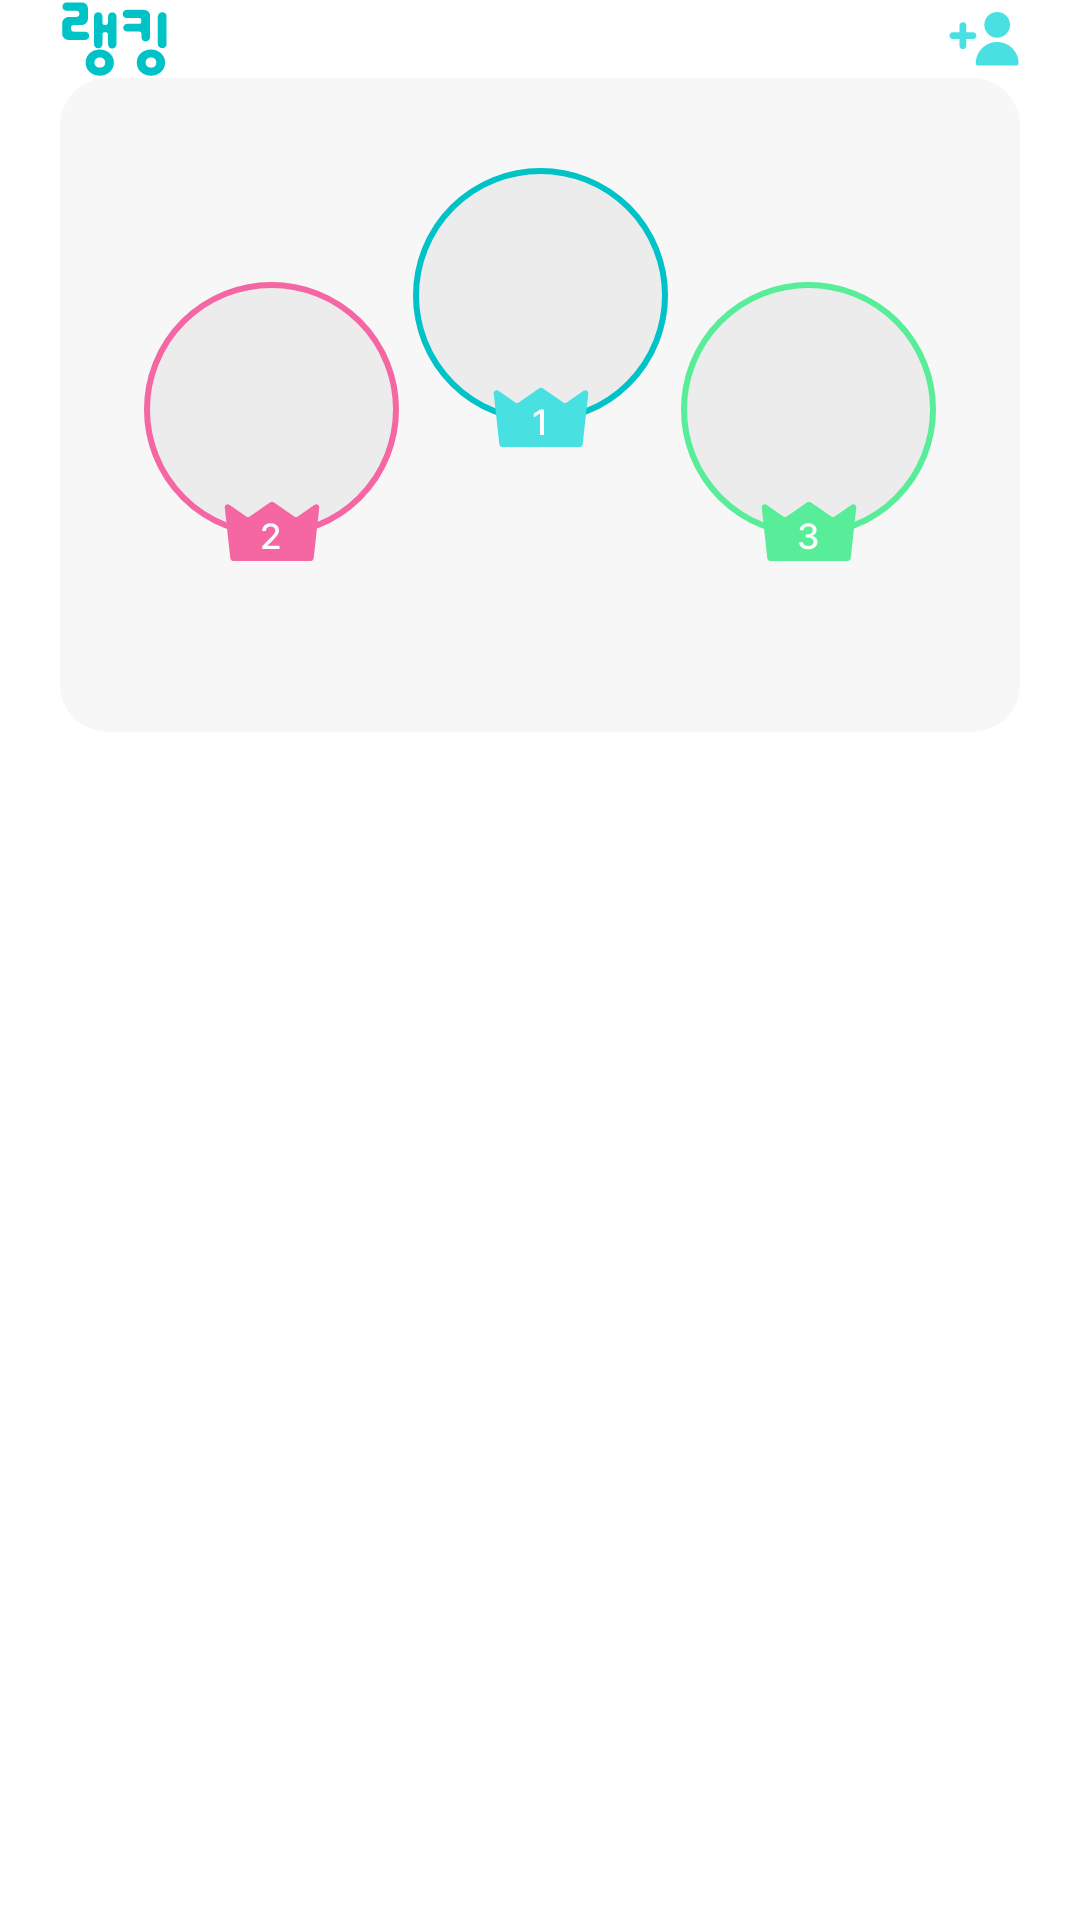

The Android layout XML behind this screen, and the referenced resources:
<!-- AndroidManifest.xml: application theme Theme.CodingLand -->
<!-- res/layout/fragment_friend.xml -->
<?xml version="1.0" encoding="utf-8"?>
<layout xmlns:android="http://schemas.android.com/apk/res/android"
    xmlns:app="http://schemas.android.com/apk/res-auto"
    xmlns:tools="http://schemas.android.com/tools">

    <androidx.constraintlayout.widget.ConstraintLayout
        android:layout_width="match_parent"
        android:layout_height="match_parent"
        android:background="@color/white"
        tools:context=".presenter.ui.fragment.friend.FriendFragment">


        <androidx.appcompat.widget.Toolbar
            android:id="@+id/fragment_friends_tb"
            android:layout_width="match_parent"
            android:layout_height="wrap_content"
            android:layout_marginStart="20dp"
            android:layout_marginEnd="20dp"
            android:background="@android:color/transparent"
            app:contentInsetStart="0dp"
            app:contentInsetStartWithNavigation="0dp"
            app:layout_constraintEnd_toEndOf="parent"
            app:layout_constraintStart_toStartOf="parent"
            app:layout_constraintTop_toTopOf="parent">

            <ImageView
                android:id="@+id/fragment_friends_logo_iv"
                android:layout_width="wrap_content"
                android:layout_height="wrap_content"
                android:layout_gravity="start"
                android:src="@drawable/ic_logo_friends" />

            <ImageView
                android:id="@+id/freagment_friends_share_iv"
                android:layout_width="wrap_content"
                android:layout_height="wrap_content"
                android:layout_gravity="end"
                android:src="@drawable/ic_share" />

        </androidx.appcompat.widget.Toolbar>


        <androidx.constraintlayout.widget.ConstraintLayout
            android:id="@+id/constraintLayout"
            android:layout_width="match_parent"
            android:layout_height="wrap_content"
            android:layout_marginStart="20dp"
            android:layout_marginEnd="20dp"
            android:background="@drawable/shape_square_rounded_16dp"
            android:backgroundTint="@color/gray9"
            app:layout_constraintEnd_toEndOf="parent"
            app:layout_constraintStart_toStartOf="parent"
            app:layout_constraintTop_toBottomOf="@id/fragment_friends_tb">

            <ImageView
                android:id="@+id/fragment_friends_frame_1st_iv"
                android:layout_width="85dp"
                android:layout_height="85dp"
                android:layout_marginTop="30dp"
                android:background="@drawable/shape_circle_ececec"
                app:layout_constraintEnd_toStartOf="@+id/fragment_friends_frame_3rd_iv"
                app:layout_constraintStart_toEndOf="@+id/fragment_friends_frame_2nd_iv"
                app:layout_constraintTop_toTopOf="parent" />

            <ImageView
                android:layout_width="85dp"
                android:layout_height="85dp"
                android:layout_marginTop="30dp"
                android:background="@drawable/shape_circle_stroke_2dp_mint"
                app:layout_constraintEnd_toStartOf="@+id/fragment_friends_frame_3rd_iv"
                app:layout_constraintStart_toEndOf="@+id/fragment_friends_frame_2nd_iv"
                app:layout_constraintTop_toTopOf="parent" />

            <ImageView
                android:id="@+id/fragment_friends_crown_1st_iv"
                android:layout_width="wrap_content"
                android:layout_height="wrap_content"
                android:layout_gravity="bottom|center"
                android:paddingBottom="4dp"
                android:src="@drawable/ic_friends_rank_1st"
                app:layout_constraintBottom_toBottomOf="@+id/fragment_friends_frame_1st_iv"
                app:layout_constraintEnd_toEndOf="@+id/fragment_friends_frame_1st_iv"
                app:layout_constraintStart_toStartOf="@+id/fragment_friends_frame_1st_iv"
                app:layout_constraintTop_toBottomOf="@+id/fragment_friends_frame_1st_iv" />

            <TextView
                android:id="@+id/fragment_friends_name_1st_title_tv"
                style="@style/pretandard_semi_bold.12sp"
                android:layout_width="wrap_content"
                android:layout_height="wrap_content"
                android:layout_marginTop="7dp"
                app:layout_constraintEnd_toEndOf="@+id/fragment_friends_crown_1st_iv"
                app:layout_constraintStart_toStartOf="@+id/fragment_friends_crown_1st_iv"
                app:layout_constraintTop_toBottomOf="@id/fragment_friends_crown_1st_iv" />

            <TextView
                android:id="@+id/fragment_friends_achieve_1_tv"
                style="@style/pretandard_regular.10sp"
                android:layout_width="wrap_content"
                android:layout_height="wrap_content"
                android:layout_marginTop="4dp"
                android:gravity="center"
                android:textColor="@color/gray5"
                app:layout_constraintEnd_toEndOf="@+id/fragment_friends_name_1st_title_tv"
                app:layout_constraintStart_toStartOf="@+id/fragment_friends_name_1st_title_tv"
                app:layout_constraintTop_toBottomOf="@+id/fragment_friends_name_1st_title_tv" />

            <ImageView
                android:id="@+id/fragment_friends_frame_2nd_iv"
                android:layout_width="85dp"
                android:layout_height="85dp"
                android:layout_marginStart="28dp"
                android:layout_marginTop="38dp"
                android:background="@drawable/shape_circle_ececec"
                app:layout_constraintStart_toStartOf="parent"
                app:layout_constraintTop_toTopOf="@+id/fragment_friends_frame_1st_iv" />

            <ImageView
                android:layout_width="85dp"
                android:layout_height="85dp"
                android:layout_marginStart="28dp"
                android:layout_marginTop="38dp"
                android:background="@drawable/shape_circle_stroke_2dp_pink"
                app:layout_constraintStart_toStartOf="parent"
                app:layout_constraintTop_toTopOf="@+id/fragment_friends_frame_1st_iv" />

            <ImageView
                android:id="@+id/fragment_friends_crown_2nd_iv"
                android:layout_width="wrap_content"
                android:layout_height="wrap_content"
                android:layout_gravity="bottom|center"
                android:paddingBottom="4dp"
                android:src="@drawable/ic_friends_rank_2nd"
                app:layout_constraintBottom_toBottomOf="@+id/fragment_friends_frame_2nd_iv"
                app:layout_constraintEnd_toEndOf="@+id/fragment_friends_frame_2nd_iv"
                app:layout_constraintStart_toStartOf="@+id/fragment_friends_frame_2nd_iv"
                app:layout_constraintTop_toBottomOf="@+id/fragment_friends_frame_2nd_iv" />

            <TextView
                android:id="@+id/fragment_friends_name_2nd_title_tv"
                style="@style/pretandard_semi_bold.12sp"
                android:layout_width="wrap_content"
                android:layout_height="wrap_content"
                android:layout_marginTop="7dp"
                app:layout_constraintEnd_toEndOf="@+id/fragment_friends_crown_2nd_iv"
                app:layout_constraintStart_toStartOf="@+id/fragment_friends_crown_2nd_iv"
                app:layout_constraintTop_toBottomOf="@+id/fragment_friends_crown_2nd_iv" />

            <TextView
                android:id="@+id/fragment_friends_achieve_2_tv"
                style="@style/pretandard_regular.10sp"
                android:layout_width="wrap_content"
                android:layout_height="wrap_content"
                android:layout_marginTop="4dp"
                android:layout_marginBottom="12dp"
                android:gravity="center"
                android:textColor="@color/gray5"
                app:layout_constraintBottom_toBottomOf="parent"
                app:layout_constraintEnd_toEndOf="@+id/fragment_friends_name_2nd_title_tv"
                app:layout_constraintStart_toStartOf="@+id/fragment_friends_name_2nd_title_tv"
                app:layout_constraintTop_toBottomOf="@+id/fragment_friends_name_2nd_title_tv" />

            <ImageView
                android:id="@+id/fragment_friends_frame_3rd_iv"
                android:layout_width="85dp"
                android:layout_height="85dp"
                android:layout_marginTop="38dp"
                android:layout_marginEnd="28dp"
                android:background="@drawable/shape_circle_ececec"
                app:layout_constraintEnd_toEndOf="parent"
                app:layout_constraintTop_toTopOf="@+id/fragment_friends_frame_1st_iv" />

            <ImageView
                android:layout_width="85dp"
                android:layout_height="85dp"
                android:layout_marginTop="38dp"
                android:layout_marginEnd="28dp"
                android:background="@drawable/shape_circle_stroke_2dp_green"
                app:layout_constraintEnd_toEndOf="parent"
                app:layout_constraintTop_toTopOf="@+id/fragment_friends_frame_1st_iv" />

            <ImageView
                android:id="@+id/fragment_friends_crown_3rd_iv"
                android:layout_width="wrap_content"
                android:layout_height="wrap_content"
                android:layout_gravity="bottom|center"
                android:paddingBottom="4dp"
                android:src="@drawable/ic_friends_rank_3rd"
                app:layout_constraintBottom_toBottomOf="@+id/fragment_friends_frame_3rd_iv"
                app:layout_constraintEnd_toEndOf="@+id/fragment_friends_frame_3rd_iv"
                app:layout_constraintStart_toStartOf="@+id/fragment_friends_frame_3rd_iv"
                app:layout_constraintTop_toBottomOf="@+id/fragment_friends_frame_3rd_iv" />

            <TextView
                android:id="@+id/fragment_friends_name_3rd_title_tv"
                style="@style/pretandard_semi_bold.12sp"
                android:layout_width="wrap_content"
                android:layout_height="wrap_content"
                android:layout_marginTop="7dp"
                app:layout_constraintEnd_toEndOf="@+id/fragment_friends_crown_3rd_iv"
                app:layout_constraintStart_toStartOf="@+id/fragment_friends_crown_3rd_iv"
                app:layout_constraintTop_toBottomOf="@+id/fragment_friends_crown_2nd_iv" />

            <TextView
                android:id="@+id/fragment_friends_achieve_3_tv"
                style="@style/pretandard_regular.10sp"
                android:layout_width="wrap_content"
                android:layout_height="wrap_content"
                android:layout_marginTop="4dp"
                android:layout_marginBottom="12dp"
                android:gravity="center"
                android:textColor="@color/gray5"
                app:layout_constraintBottom_toBottomOf="parent"
                app:layout_constraintEnd_toEndOf="@+id/fragment_friends_name_3rd_title_tv"
                app:layout_constraintStart_toStartOf="@+id/fragment_friends_name_3rd_title_tv"
                app:layout_constraintTop_toBottomOf="@+id/fragment_friends_name_3rd_title_tv" />

        </androidx.constraintlayout.widget.ConstraintLayout>

        <androidx.recyclerview.widget.RecyclerView
            android:id="@+id/fragment_friends_rank_rv"
            android:layout_width="match_parent"
            android:layout_height="0dp"
            android:layout_marginTop="25dp"
            app:layoutManager="androidx.recyclerview.widget.LinearLayoutManager"
            app:layout_constraintBottom_toBottomOf="parent"
            app:layout_constraintEnd_toEndOf="parent"
            app:layout_constraintStart_toStartOf="parent"
            app:layout_constraintTop_toBottomOf="@+id/constraintLayout"
            tools:listitem="@layout/item_friend" />


    </androidx.constraintlayout.widget.ConstraintLayout>
</layout>
<!-- res/layout/item_friend.xml (included above) -->
<?xml version="1.0" encoding="utf-8"?>
<layout xmlns:android="http://schemas.android.com/apk/res/android"
    xmlns:app="http://schemas.android.com/apk/res-auto">
<data>
    <variable
        name="friendData"
        type="com.example.myapplication.domain.model.FriendsEntity" />
</data>
    <androidx.constraintlayout.widget.ConstraintLayout

        android:layout_width="match_parent"
        android:layout_height="wrap_content"
        android:layout_marginStart="20dp"
        android:layout_marginEnd="20dp"
        android:layout_marginBottom="16dp"
        android:background="@drawable/shape_square_rounded_16dp"
        android:backgroundTint="@color/gray9"
        android:paddingStart="20dp"
        android:paddingEnd="20dp">

        <TextView
            android:id="@+id/item_friend_rank_tv"
            style="@style/pretandard_medium.12sp"
            android:layout_width="28dp"
            android:layout_height="28dp"
            android:background="@drawable/shape_circle_white"
            android:gravity="center"
            android:text="@{friendData.rank}"
            android:textColor="@color/mint1"
            app:layout_constraintBottom_toBottomOf="@id/item_friend_iv"
            app:layout_constraintStart_toStartOf="parent"
            app:layout_constraintTop_toTopOf="@id/item_friend_iv" />

        <ImageView
            android:id="@+id/item_friend_iv"
            android:layout_width="54dp"
            android:layout_height="54dp"
            android:layout_marginStart="12dp"
            android:layout_marginTop="16dp"
            android:layout_marginBottom="16dp"
            android:src="@drawable/shape_circle_gray_8"
            app:layout_constraintBottom_toBottomOf="parent"
            app:layout_constraintStart_toEndOf="@id/item_friend_rank_tv"
            app:layout_constraintTop_toTopOf="parent" />

        <TextView
            android:id="@+id/item_friend_nickname_tv"
            style="@style/pretandard_medium"
            android:layout_width="wrap_content"
            android:layout_height="wrap_content"
            android:layout_marginStart="12dp"
            android:layout_marginTop="8dp"
            android:gravity="center"
            android:text="@{friendData.name}"
            app:layout_constraintStart_toEndOf="@+id/item_friend_iv"
            app:layout_constraintTop_toTopOf="@+id/item_friend_iv" />

        <TextView
            style="@style/pretandard_regular"
            android:layout_width="wrap_content"
            android:layout_height="wrap_content"
            android:layout_marginTop="2dp"
            android:text="@{friendData.achievement}"
            android:textColor="@color/gray5"
            android:textSize="10sp"
            app:layout_constraintStart_toStartOf="@+id/item_friend_nickname_tv"
            app:layout_constraintTop_toBottomOf="@+id/item_friend_nickname_tv" />


    </androidx.constraintlayout.widget.ConstraintLayout>
</layout>
<!-- resources referenced by this layout -->
<resources>
  <color name="gray5">#70737C</color>
  <color name="gray9">#F7F7F8</color>
  <color name="mint1">#48E0E0</color>
  <color name="white">#FFFFFFFF</color>
  <!-- drawable shape_circle_ececec (drawable) -->
  <?xml version="1.0" encoding="utf-8"?>
  <shape xmlns:android="http://schemas.android.com/apk/res/android"
      android:shape="oval">
      <solid android:color="@color/check_stamp" />
  </shape>
  <!-- drawable shape_circle_gray_8 (drawable) -->
  <?xml version="1.0" encoding="utf-8"?>
  <shape xmlns:android="http://schemas.android.com/apk/res/android"
      android:shape="oval">
      <size
          android:width="6dp"
          android:height="6dp" />
      <solid android:color="@color/gray8" />
  </shape>
  <!-- drawable shape_circle_stroke_2dp_green (drawable) -->
  <?xml version="1.0" encoding="utf-8"?>
  <shape xmlns:android="http://schemas.android.com/apk/res/android"
      android:shape="oval">
      <solid android:color="@android:color/transparent" />
      <stroke
          android:width="2dp"
          android:color="@color/green1" />
  </shape>
  <!-- drawable shape_circle_stroke_2dp_mint (drawable) -->
  <?xml version="1.0" encoding="utf-8"?>
  <shape xmlns:android="http://schemas.android.com/apk/res/android"
      android:shape="oval">
      <solid android:color="@android:color/transparent" />
      <stroke
          android:width="2dp"
          android:color="@color/mint0" />
  </shape>
  <!-- drawable shape_circle_stroke_2dp_pink (drawable) -->
  <?xml version="1.0" encoding="utf-8"?>
  <shape xmlns:android="http://schemas.android.com/apk/res/android"
      android:shape="oval">
      <solid android:color="@android:color/transparent" />
      <stroke
          android:width="2dp"
          android:color="@color/pink1" />
  </shape>
  <!-- drawable shape_square_rounded_16dp (drawable) -->
  <?xml version="1.0" encoding="utf-8"?>
  <shape xmlns:android="http://schemas.android.com/apk/res/android"
      android:shape="rectangle">
  
      <corners android:radius="16dp"/>
      <solid android:color="@color/white" />
  </shape>
  <style name="pretandard_medium">
          <item name="fontFamily">@font/pretendard_medium</item>
      </style>
  <style name="pretandard_medium.12sp">
          <item name="android:textSize">12sp</item>
      </style>
  <style name="pretandard_regular">
          <item name="fontFamily">@font/pretendard_regular</item>
      </style>
  <style name="pretandard_regular.10sp">
          <item name="android:textSize">10sp</item>
      </style>
  <style name="pretandard_semi_bold.12sp">
          <item name="android:textSize">12sp</item>
      </style>
  <style name="Theme.CodingLand" parent="Base.Theme.CodingLand" />
  <color name="check_stamp">#ECECEC</color>
  <color name="gray8">#DBDCDF</color>
  <color name="green1">#58ED98</color>
  <color name="mint0">#00C3C7</color>
  <color name="pink1">#F567A3</color>
  <style name="Base.Theme.CodingLand" parent="Theme.Material3.DayNight.NoActionBar">
          <item name="android:fontFamily">@font/pretendard_medium</item>
          <item name="android:textSize">14sp</item> 
          <item name="android:textColor">#000000</item> 
          <item name="toolbarStyle">@style/CustomToolbarStyle</item>
      </style>
  <style name="CustomToolbarStyle" parent="Widget.MaterialComponents.Toolbar">
          <item name="titleTextStyle">@style/pretandard_bold.35sp</item>
          <item name="titleTextColor">@color/white</item> 
      </style>
  <style name="pretandard_bold.35sp">
          <item name="android:textSize">35sp</item>
      </style>
</resources>
